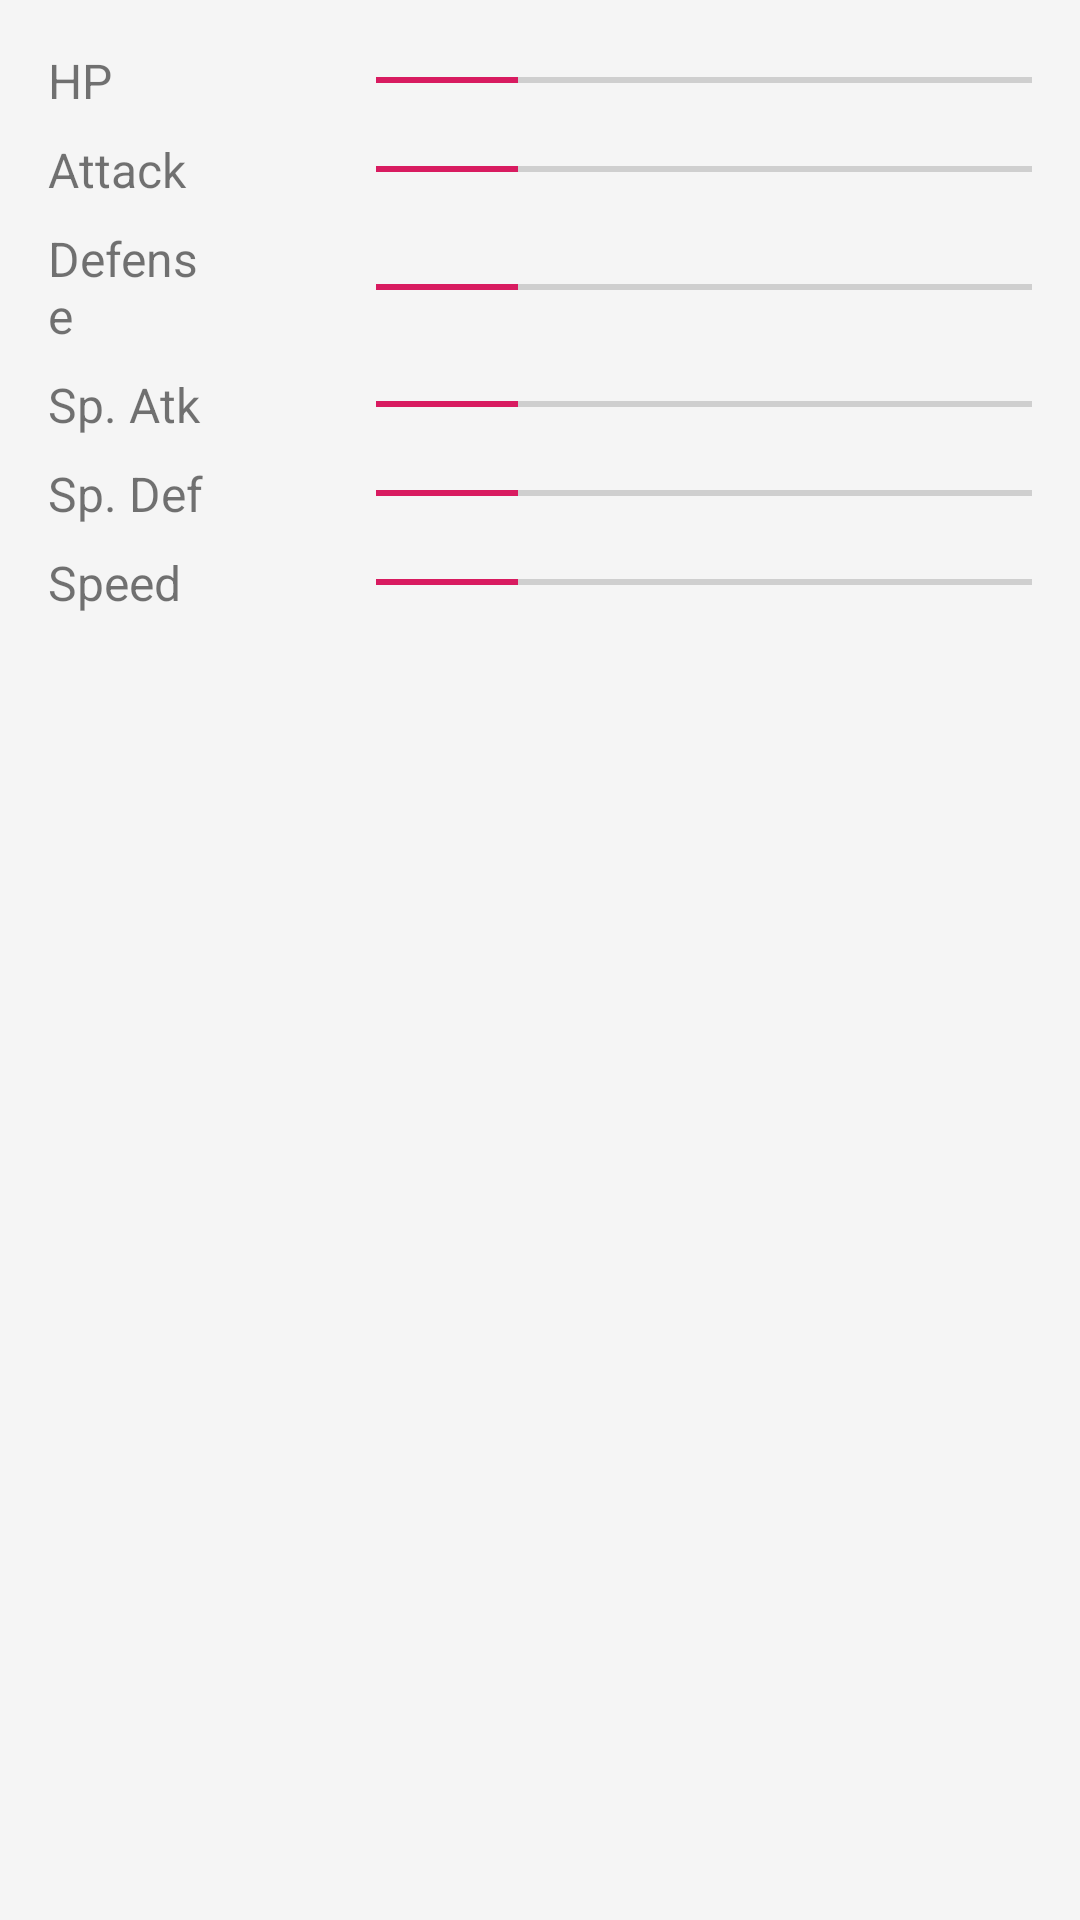

Write the Android layout XML for this screen, with the resource values it uses.
<!-- AndroidManifest.xml: application theme AppTheme -->
<!-- res/layout/fragment_stats.xml -->
<?xml version="1.0" encoding="utf-8"?>
<layout
    xmlns:android="http://schemas.android.com/apk/res/android"
    xmlns:app="http://schemas.android.com/apk/res-auto"
    xmlns:tools="http://schemas.android.com/tools">

    <androidx.core.widget.NestedScrollView
        android:layout_width="match_parent"
        android:layout_height="match_parent"
        android:background="@color/backgroundLight"
        android:fillViewport="true"
        android:paddingStart="16dp"
        android:paddingEnd="16dp">

        <LinearLayout
            android:layout_width="match_parent"
            android:layout_height="wrap_content"
            android:orientation="vertical">

            <LinearLayout
                android:layout_width="match_parent"
                android:layout_height="wrap_content"
                android:layout_marginTop="16dp"
                android:gravity="center_vertical"
                android:orientation="horizontal">

                <TextView
                    android:layout_width="0dp"
                    android:layout_height="wrap_content"
                    android:layout_weight="1"
                    android:text="HP"
                    android:textSize="16sp" />

                <TextView
                    android:id="@+id/textViewHP"
                    android:layout_width="0dp"
                    android:layout_height="wrap_content"
                    android:layout_weight="1"
                    android:gravity="center_horizontal"
                    android:textColor="@color/black"
                    android:textSize="16sp"
                    tools:text="55" />

                <ProgressBar
                    android:id="@+id/progressBarHP"
                    style="@style/Widget.AppCompat.ProgressBar.Horizontal"
                    android:layout_width="0dp"
                    android:layout_height="2dp"
                    android:layout_weight="4"
                    android:indeterminate="false"
                    android:max="200"
                    android:progress="43" />

            </LinearLayout>

            <LinearLayout
                android:layout_width="match_parent"
                android:layout_height="wrap_content"
                android:layout_marginTop="8dp"
                android:gravity="center_vertical"
                android:orientation="horizontal">

                <TextView
                    android:layout_width="0dp"
                    android:layout_height="wrap_content"
                    android:layout_weight="1"
                    android:text="Attack"
                    android:textSize="16sp" />

                <TextView
                    android:id="@+id/textViewAttack"
                    android:layout_width="0dp"
                    android:layout_height="wrap_content"
                    android:layout_weight="1"
                    android:gravity="center_horizontal"
                    android:textColor="@color/black"
                    android:textSize="16sp"
                    tools:text="55" />

                <ProgressBar
                    android:id="@+id/progressBarAttack"
                    style="@style/Widget.AppCompat.ProgressBar.Horizontal"
                    android:layout_width="0dp"
                    android:layout_height="2dp"
                    android:layout_weight="4"
                    android:indeterminate="false"
                    android:max="200"
                    android:progress="43" />

            </LinearLayout>

            <LinearLayout
                android:layout_width="match_parent"
                android:layout_height="wrap_content"
                android:layout_marginTop="8dp"
                android:gravity="center_vertical"
                android:orientation="horizontal">

                <TextView
                    android:layout_width="0dp"
                    android:layout_height="wrap_content"
                    android:layout_weight="1"
                    android:text="Defense"
                    android:textSize="16sp" />

                <TextView
                    android:id="@+id/textViewDefense"
                    android:layout_width="0dp"
                    android:layout_height="wrap_content"
                    android:layout_weight="1"
                    android:gravity="center_horizontal"
                    android:textColor="@color/black"
                    android:textSize="16sp"
                    tools:text="55" />

                <ProgressBar
                    android:id="@+id/progressBarDefense"
                    style="@style/Widget.AppCompat.ProgressBar.Horizontal"
                    android:layout_width="0dp"
                    android:layout_height="2dp"
                    android:layout_weight="4"
                    android:indeterminate="false"
                    android:max="200"
                    android:progress="43" />

            </LinearLayout>

            <LinearLayout
                android:layout_width="match_parent"
                android:layout_height="wrap_content"
                android:layout_marginTop="8dp"
                android:gravity="center_vertical"
                android:orientation="horizontal">

                <TextView
                    android:layout_width="0dp"
                    android:layout_height="wrap_content"
                    android:layout_weight="1"
                    android:text="Sp. Atk"
                    android:textSize="16sp" />

                <TextView
                    android:id="@+id/textViewSpAtk"
                    android:layout_width="0dp"
                    android:layout_height="wrap_content"
                    android:layout_weight="1"
                    android:gravity="center_horizontal"
                    android:textColor="@color/black"
                    android:textSize="16sp"
                    tools:text="55" />

                <ProgressBar
                    android:id="@+id/progressBarSpAtk"
                    style="@style/Widget.AppCompat.ProgressBar.Horizontal"
                    android:layout_width="0dp"
                    android:layout_height="2dp"
                    android:layout_weight="4"
                    android:indeterminate="false"
                    android:max="200"
                    android:progress="43" />

            </LinearLayout>

            <LinearLayout
                android:layout_width="match_parent"
                android:layout_height="wrap_content"
                android:layout_marginTop="8dp"
                android:gravity="center_vertical"
                android:orientation="horizontal">

                <TextView
                    android:layout_width="0dp"
                    android:layout_height="wrap_content"
                    android:layout_weight="1"
                    android:text="Sp. Def"
                    android:textSize="16sp" />

                <TextView
                    android:id="@+id/textViewSpDef"
                    android:layout_width="0dp"
                    android:layout_height="wrap_content"
                    android:layout_weight="1"
                    android:gravity="center_horizontal"
                    android:textColor="@color/black"
                    android:textSize="16sp"
                    tools:text="55" />

                <ProgressBar
                    android:id="@+id/progressBarSpDef"
                    style="@style/Widget.AppCompat.ProgressBar.Horizontal"
                    android:layout_width="0dp"
                    android:layout_height="2dp"
                    android:layout_weight="4"
                    android:indeterminate="false"
                    android:max="200"
                    android:progress="43" />

            </LinearLayout>

            <LinearLayout
                android:layout_width="match_parent"
                android:layout_height="wrap_content"
                android:layout_marginTop="8dp"
                android:gravity="center_vertical"
                android:orientation="horizontal">

                <TextView
                    android:layout_width="0dp"
                    android:layout_height="wrap_content"
                    android:layout_weight="1"
                    android:text="Speed"
                    android:textSize="16sp" />

                <TextView
                    android:id="@+id/textViewSpeed"
                    android:layout_width="0dp"
                    android:layout_height="wrap_content"
                    android:layout_weight="1"
                    android:gravity="center_horizontal"
                    android:textColor="@color/black"
                    android:textSize="16sp"
                    tools:text="55" />

                <ProgressBar
                    android:id="@+id/progressBarSpeed"
                    style="@style/Widget.AppCompat.ProgressBar.Horizontal"
                    android:layout_width="0dp"
                    android:layout_height="2dp"
                    android:layout_weight="4"
                    android:indeterminate="false"
                    android:max="200"
                    android:progress="43" />

            </LinearLayout>
        </LinearLayout>
    </androidx.core.widget.NestedScrollView>
</layout>
<!-- resources referenced by this layout -->
<resources>
  <color name="backgroundLight">#F5F5F5</color>
  <color name="black">#303943</color>
  <style name="AppTheme" parent="Theme.AppCompat.Light.DarkActionBar">
          
          <item name="colorPrimary">@color/colorPrimary</item>
          <item name="colorPrimaryDark">@color/colorPrimaryDark</item>
          <item name="colorAccent">@color/colorAccent</item>
      </style>
  <color name="colorPrimary">#008577</color>
  <color name="colorPrimaryDark">#00574B</color>
  <color name="colorAccent">#D81B60</color>
</resources>
